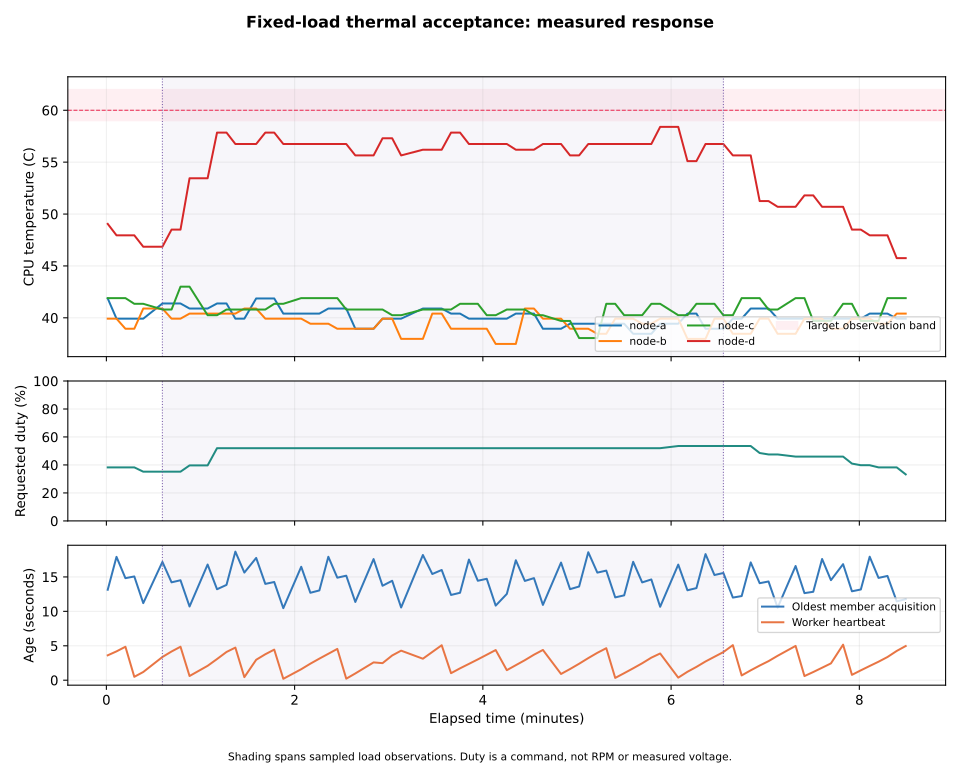

The file beside this chart, header and first rows:
timestamp_utc, source_observed_at_utc, phase, elapsed_s, hottest_c, requested_duty_percent, max_source_age_s, worker_heartbeat_age_s, member_temperatures_json, member_observed_timestamps_json
2026-10-06T23:53:14.652681+00:00, 2026-10-06T23:53:01.515126+00:00, baseline, 0.86, 49.05, 38.26, 13.14, 3.613, {"node-a": 41.868, "node-b": 39.92, "nod…, {"node-a": 1791330782.5910468, "node-b":…
2026-10-06T23:53:20.237305+00:00, 2026-10-06T23:53:02.318555+00:00, baseline, 6.45, 47.95, 38.26, 17.92, 4.185, {"node-a": 39.92, "node-b": 39.92, "node…, {"node-a": 1791330797.5957236, "node-b":…
2026-10-06T23:53:25.927490+00:00, 2026-10-06T23:53:11.105153+00:00, baseline, 12.14, 47.95, 38.26, 14.82, 4.857, {"node-a": 39.92, "node-b": 38.946, "nod…, {"node-a": 1791330797.5957236, "node-b":…
2026-10-06T23:53:31.588710+00:00, 2026-10-06T23:53:16.516619+00:00, baseline, 17.8, 47.95, 38.26, 15.07, 0.4901, {"node-a": 39.92, "node-b": 38.946, "nod…, {"node-a": 1791330797.5957236, "node-b":…
2026-10-06T23:53:37.301790+00:00, 2026-10-06T23:53:26.107183+00:00, baseline, 23.51, 46.85, 35.18, 11.19, 1.189, {"node-a": 39.92, "node-b": 40.894, "nod…, {"node-a": 1791330812.5997233, "node-b":…
2026-10-06T23:53:49.512901+00:00, 2026-10-06T23:53:32.327726+00:00, load-fixed, 35.72, 46.85, 35.18, 17.19, 3.369, {"node-a": 41.381, "node-b": 40.894, "no…, {"node-a": 1791330827.602739, "node-b": …
2026-10-06T23:53:55.325597+00:00, 2026-10-06T23:53:41.108998+00:00, load-fixed, 41.54, 48.5, 35.18, 14.22, 4.167, {"node-a": 41.381, "node-b": 39.92, "nod…, {"node-a": 1791330827.602739, "node-b": …
2026-10-06T23:54:01.037784+00:00, 2026-10-06T23:53:46.519721+00:00, load-fixed, 47.25, 48.5, 35.18, 14.52, 4.859, {"node-a": 41.381, "node-b": 39.92, "nod…, {"node-a": 1791330827.602739, "node-b": …
2026-10-06T23:54:06.814572+00:00, 2026-10-06T23:53:56.110593+00:00, load-fixed, 53.02, 53.45, 39.66, 10.7, 0.6064, {"node-a": 40.894, "node-b": 40.407, "no…, {"node-a": 1791330842.605897, "node-b": …
2026-10-06T23:54:18.325132+00:00, 2026-10-06T23:54:01.521903+00:00, load-fixed, 64.54, 53.45, 39.66, 16.8, 2.086, {"node-a": 40.894, "node-b": 40.407, "no…, {"node-a": 1791330842.605897, "node-b": …
2026-10-06T23:54:24.325561+00:00, 2026-10-06T23:54:11.112433+00:00, load-fixed, 70.54, 57.85, 51.98, 13.21, 3.072, {"node-a": 41.381, "node-b": 40.407, "no…, {"node-a": 1791330857.609215, "node-b": …
2026-10-06T23:54:30.367035+00:00, 2026-10-06T23:54:16.523305+00:00, load-fixed, 76.58, 57.85, 51.98, 13.84, 4.1, {"node-a": 41.381, "node-b": 40.407, "no…, {"node-a": 1791330857.609215, "node-b": …
2026-10-06T23:54:36.018877+00:00, 2026-10-06T23:54:17.339331+00:00, load-fixed, 82.23, 56.75, 51.98, 18.68, 4.737, {"node-a": 39.92, "node-b": 40.407, "nod…, {"node-a": 1791330872.6129167, "node-b":…
2026-10-06T23:54:41.747221+00:00, 2026-10-06T23:54:26.115456+00:00, load-fixed, 87.96, 56.75, 51.98, 15.63, 0.4407, {"node-a": 39.92, "node-b": 40.894, "nod…, {"node-a": 1791330872.6129167, "node-b":…
2026-10-06T23:54:49.286968+00:00, 2026-10-06T23:54:31.524751+00:00, load-fixed, 95.5, 56.75, 51.98, 17.76, 2.966, {"node-a": 41.868, "node-b": 40.894, "no…, {"node-a": 1791330887.6159544, "node-b":…
2026-10-06T23:54:55.105173+00:00, 2026-10-06T23:54:41.117369+00:00, load-fixed, 101.3, 57.85, 51.98, 13.99, 3.768, {"node-a": 41.868, "node-b": 39.92, "nod…, {"node-a": 1791330887.6159544, "node-b":…
2026-10-06T23:55:00.792381+00:00, 2026-10-06T23:54:46.526236+00:00, load-fixed, 107.0, 57.85, 51.98, 14.27, 4.442, {"node-a": 41.868, "node-b": 39.92, "nod…, {"node-a": 1791330887.6159544, "node-b":…
2026-10-06T23:55:06.582329+00:00, 2026-10-06T23:54:56.120474+00:00, load-fixed, 112.8, 56.75, 51.98, 10.46, 0.1994, {"node-a": 40.407, "node-b": 39.92, "nod…, {"node-a": 1791330902.6203156, "node-b":…
2026-10-06T23:55:18.004226+00:00, 2026-10-06T23:55:01.527584+00:00, load-fixed, 124.2, 56.75, 51.98, 16.48, 1.594, {"node-a": 40.407, "node-b": 39.92, "nod…, {"node-a": 1791330902.6203156, "node-b":…
2026-10-06T23:55:23.820676+00:00, 2026-10-06T23:55:11.122350+00:00, load-fixed, 130, 56.75, 51.98, 12.7, 2.398, {"node-a": 40.407, "node-b": 39.433, "no…, {"node-a": 1791330917.6235232, "node-b":…
2026-10-06T23:55:29.569046+00:00, 2026-10-06T23:55:16.528925+00:00, load-fixed, 135.8, 56.75, 51.98, 13.04, 3.132, {"node-a": 40.407, "node-b": 39.433, "no…, {"node-a": 1791330917.6235232, "node-b":…
2026-10-06T23:55:35.286840+00:00, 2026-10-06T23:55:17.356353+00:00, load-fixed, 141.5, 56.75, 51.98, 17.93, 3.837, {"node-a": 40.894, "node-b": 39.433, "no…, {"node-a": 1791330932.6276312, "node-b":…
2026-10-06T23:55:41.013436+00:00, 2026-10-06T23:55:26.123979+00:00, load-fixed, 147.2, 56.75, 51.98, 14.89, 4.546, {"node-a": 40.894, "node-b": 38.946, "no…, {"node-a": 1791330932.6276312, "node-b":…
2026-10-06T23:55:46.713626+00:00, 2026-10-06T23:55:31.530313+00:00, load-fixed, 152.9, 56.75, 51.98, 15.18, 0.2167, {"node-a": 40.894, "node-b": 38.946, "no…, {"node-a": 1791330932.6276312, "node-b":…
2026-10-06T23:55:52.490611+00:00, 2026-10-06T23:55:41.125865+00:00, load-fixed, 158.7, 55.65, 51.98, 11.36, 0.978, {"node-a": 38.946, "node-b": 38.946, "no…, {"node-a": 1791330947.6306312, "node-b":…
2026-10-06T23:56:04.128965+00:00, 2026-10-06T23:55:46.531955+00:00, load-fixed, 170.3, 55.65, 51.98, 17.6, 2.585, {"node-a": 38.946, "node-b": 38.946, "no…, {"node-a": 1791330947.6306312, "node-b":…
2026-10-06T23:56:09.845261+00:00, 2026-10-06T23:55:56.127847+00:00, load-fixed, 176.1, 57.3, 51.98, 13.72, 2.475, {"node-a": 39.92, "node-b": 39.92, "node…, {"node-a": 1791330962.6353152, "node-b":…
2026-10-06T23:56:15.976171+00:00, 2026-10-06T23:56:01.533740+00:00, load-fixed, 182.2, 57.3, 51.98, 14.44, 3.59, {"node-a": 39.92, "node-b": 39.92, "node…, {"node-a": 1791330962.6353152, "node-b":…
2026-10-06T23:56:21.691265+00:00, 2026-10-06T23:56:11.129437+00:00, load-fixed, 187.9, 55.65, 51.98, 10.56, 4.291, {"node-a": 39.92, "node-b": 37.972, "nod…, {"node-a": 1791330977.6399934, "node-b":…
2026-10-06T23:56:35.559678+00:00, 2026-10-06T23:56:17.371617+00:00, load-fixed, 201.8, 56.2, 51.98, 18.19, 3.118, {"node-a": 40.894, "node-b": 37.972, "no…, {"node-a": 1791330992.6434681, "node-b":…
2026-10-06T23:56:41.556105+00:00, 2026-10-06T23:56:26.131255+00:00, load-fixed, 207.8, 56.2, 51.98, 15.42, 4.099, {"node-a": 40.894, "node-b": 40.407, "no…, {"node-a": 1791330992.6434681, "node-b":…
2026-10-06T23:56:47.548187+00:00, 2026-10-06T23:56:31.536569+00:00, load-fixed, 213.8, 56.2, 51.98, 16.01, 5.078, {"node-a": 40.894, "node-b": 40.407, "no…, {"node-a": 1791330992.6434681, "node-b":…
2026-10-06T23:56:53.515240+00:00, 2026-10-06T23:56:41.132843+00:00, load-fixed, 219.7, 57.85, 51.98, 12.38, 1.017, {"node-a": 40.407, "node-b": 38.946, "no…, {"node-a": 1791331007.646622, "node-b": …
2026-10-06T23:56:59.238411+00:00, 2026-10-06T23:56:46.538004+00:00, load-fixed, 225.4, 57.85, 51.98, 12.7, 1.722, {"node-a": 40.407, "node-b": 38.946, "no…, {"node-a": 1791331007.646622, "node-b": …
2026-10-06T23:57:04.905985+00:00, 2026-10-06T23:56:47.379762+00:00, load-fixed, 231.1, 56.75, 51.98, 17.53, 2.368, {"node-a": 39.92, "node-b": 38.946, "nod…, {"node-a": 1791331022.6505792, "node-b":…
2026-10-06T23:57:10.580062+00:00, 2026-10-06T23:56:56.134537+00:00, load-fixed, 236.8, 56.75, 51.98, 14.45, 3.02, {"node-a": 39.92, "node-b": 38.946, "nod…, {"node-a": 1791331022.6505792, "node-b":…
2026-10-06T23:57:16.272192+00:00, 2026-10-06T23:57:01.539502+00:00, load-fixed, 242.5, 56.75, 51.98, 14.73, 3.697, {"node-a": 39.92, "node-b": 38.946, "nod…, {"node-a": 1791331022.6505792, "node-b":…
2026-10-06T23:57:21.970575+00:00, 2026-10-06T23:57:11.136297+00:00, load-fixed, 248.2, 56.75, 51.98, 10.83, 4.38, {"node-a": 39.92, "node-b": 37.485, "nod…, {"node-a": 1791331037.653705, "node-b": …
2026-10-06T23:57:29.073754+00:00, 2026-10-06T23:57:16.540905+00:00, load-fixed, 255.3, 56.75, 51.98, 12.53, 1.454, {"node-a": 39.92, "node-b": 37.485, "nod…, {"node-a": 1791331037.653705, "node-b": …
2026-10-06T23:57:34.814975+00:00, 2026-10-06T23:57:17.388300+00:00, load-fixed, 261, 56.2, 51.98, 17.43, 2.181, {"node-a": 40.407, "node-b": 37.485, "no…, {"node-a": 1791331052.6569316, "node-b":…
2026-10-06T23:57:40.559007+00:00, 2026-10-06T23:57:26.139621+00:00, load-fixed, 266.8, 56.2, 51.98, 14.42, 2.906, {"node-a": 40.407, "node-b": 40.894, "no…, {"node-a": 1791331052.6569316, "node-b":…
2026-10-06T23:57:46.370508+00:00, 2026-10-06T23:57:31.542689+00:00, load-fixed, 272.6, 56.2, 51.98, 14.83, 3.703, {"node-a": 40.407, "node-b": 40.894, "no…, {"node-a": 1791331052.6569316, "node-b":…
2026-10-06T23:57:52.076102+00:00, 2026-10-06T23:57:41.141463+00:00, load-fixed, 278.3, 56.75, 51.98, 10.93, 4.394, {"node-a": 38.946, "node-b": 39.92, "nod…, {"node-a": 1791331067.660561, "node-b": …
2026-10-06T23:58:03.634416+00:00, 2026-10-06T23:57:46.544539+00:00, load-fixed, 289.8, 56.75, 51.98, 17.09, 0.9035, {"node-a": 38.946, "node-b": 39.92, "nod…, {"node-a": 1791331067.660561, "node-b": …
2026-10-06T23:58:09.368357+00:00, 2026-10-06T23:57:56.143714+00:00, load-fixed, 295.6, 55.65, 51.98, 13.22, 1.622, {"node-a": 39.433, "node-b": 38.946, "no…, {"node-a": 1791331082.6640627, "node-b":…
2026-10-06T23:58:15.155732+00:00, 2026-10-06T23:58:01.546355+00:00, load-fixed, 301.4, 55.65, 51.98, 13.61, 2.388, {"node-a": 39.433, "node-b": 38.946, "no…, {"node-a": 1791331082.6640627, "node-b":…
2026-10-06T23:58:20.990840+00:00, 2026-10-06T23:58:02.399565+00:00, load-fixed, 307.2, 56.75, 51.98, 18.59, 3.208, {"node-a": 39.433, "node-b": 38.946, "no…, {"node-a": 1791331097.6677623, "node-b":…
2026-10-06T23:58:26.774275+00:00, 2026-10-06T23:58:11.145938+00:00, load-fixed, 313, 56.75, 51.98, 15.63, 3.976, {"node-a": 39.433, "node-b": 38.459, "no…, {"node-a": 1791331097.6677623, "node-b":…
2026-10-06T23:58:32.468589+00:00, 2026-10-06T23:58:16.547775+00:00, load-fixed, 318.7, 56.75, 51.98, 15.92, 4.648, {"node-a": 39.433, "node-b": 38.459, "no…, {"node-a": 1791331097.6677623, "node-b":…
2026-10-06T23:58:38.175429+00:00, 2026-10-06T23:58:26.147888+00:00, load-fixed, 324.4, 56.75, 51.98, 12.03, 0.3297, {"node-a": 39.433, "node-b": 39.92, "nod…, {"node-a": 1791331112.6715057, "node-b":…
2026-10-06T23:58:43.874863+00:00, 2026-10-06T23:58:31.549994+00:00, load-fixed, 330.1, 56.75, 51.98, 12.32, 1.017, {"node-a": 39.433, "node-b": 39.92, "nod…, {"node-a": 1791331112.6715057, "node-b":…
2026-10-06T23:58:49.610011+00:00, 2026-10-06T23:58:32.409075+00:00, load-fixed, 335.8, 56.75, 51.98, 17.2, 1.726, {"node-a": 38.459, "node-b": 39.92, "nod…, {"node-a": 1791331127.674732, "node-b": …
2026-10-06T23:58:55.355430+00:00, 2026-10-06T23:58:41.149717+00:00, load-fixed, 341.6, 56.75, 51.98, 14.21, 2.458, {"node-a": 38.459, "node-b": 39.433, "no…, {"node-a": 1791331127.674732, "node-b": …
2026-10-06T23:59:01.187240+00:00, 2026-10-06T23:58:46.551407+00:00, load-fixed, 347.4, 56.75, 51.98, 14.64, 3.274, {"node-a": 38.459, "node-b": 39.433, "no…, {"node-a": 1791331127.674732, "node-b": …
2026-10-06T23:59:06.816234+00:00, 2026-10-06T23:58:56.151417+00:00, load-fixed, 353, 58.4, 51.98, 10.66, 3.881, {"node-a": 39.433, "node-b": 39.92, "nod…, {"node-a": 1791331142.6791325, "node-b":…
2026-10-06T23:59:18.351025+00:00, 2026-10-06T23:59:01.557914+00:00, load-fixed, 364.6, 58.4, 53.52, 16.79, 0.3696, {"node-a": 39.433, "node-b": 39.92, "nod…, {"node-a": 1791331142.6791325, "node-b":…
2026-10-06T23:59:24.214938+00:00, 2026-10-06T23:59:11.153197+00:00, load-fixed, 370.4, 55.1, 53.52, 13.06, 1.221, {"node-a": 40.407, "node-b": 37.972, "no…, {"node-a": 1791331157.682441, "node-b": …
2026-10-06T23:59:29.938415+00:00, 2026-10-06T23:59:16.559587+00:00, load-fixed, 376.1, 55.1, 53.52, 13.38, 1.931, {"node-a": 40.407, "node-b": 37.972, "no…, {"node-a": 1791331157.682441, "node-b": …
2026-10-06T23:59:35.739391+00:00, 2026-10-06T23:59:17.419540+00:00, load-fixed, 381.9, 56.75, 53.52, 18.32, 2.719, {"node-a": 38.946, "node-b": 37.972, "no…, {"node-a": 1791331172.6855764, "node-b":…
2026-10-06T23:59:41.435761+00:00, 2026-10-06T23:59:26.156154+00:00, load-fixed, 387.6, 56.75, 53.52, 15.28, 3.403, {"node-a": 38.946, "node-b": 39.92, "nod…, {"node-a": 1791331172.6855764, "node-b":…
... 20 more rows
